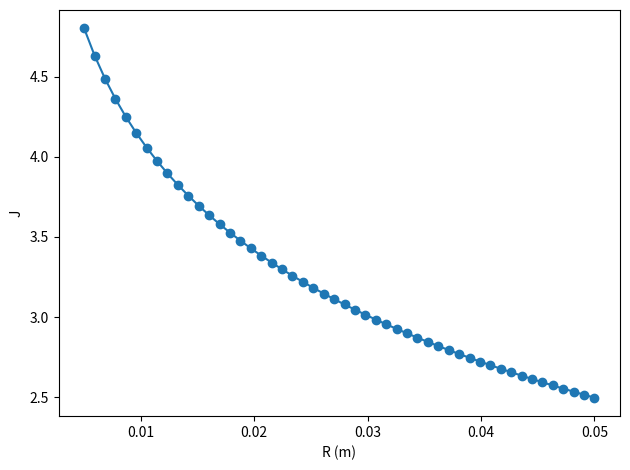

Recreate this plot in Python.
"""
Script Name: cavity_optimize.py
Purpose: Optimize μ-cavity Q and mode volume at target frequency
Dependencies: numpy, scipy, sympy
Usage:
    python tools/cavity_optimize.py

Outputs:
    - 最適パラメータ
    - 目的関数評価値
    - （必要に応じて）プロット or ファイル出力

Author: Codex（MetaShirou prompt経由）
"""

import argparse
from pprint import pprint

import numpy as np
from scipy.optimize import minimize
import sympy as sp

# Constants
mu0 = 4 * np.pi * 1e-7
c = 299792458
sigma = 5.8e7  # Conductivity of copper [S/m]
relative_eps = 1.0  # vacuum
fc = 7.05e9  # target resonance frequency [Hz]
alpha = 1.0
beta = 1e-6

# Symbolic expressions
R_sym, L_sym, t_sym = sp.symbols("R L t", positive=True)
# NOTE: 本モデルは Q ∝ σRL / (t f_c ε_r) の簡易近似式であり、
# 実際の TM010 モードでは Rs = √(ωμ0/(2σ)) や形状因子 F_geom などの要素が加わります。
# 正式モデルは後続PRにて置き換える予定。


def Q_model(R, L, t):
    """Simplified cavity Q model."""
    return (sigma * R * L) / (t * fc * relative_eps)


Q_expr = Q_model(R_sym, L_sym, t_sym)
V_expr = sp.pi * R_sym**2 * L_sym
J_expr = -alpha * sp.log(Q_expr) + beta * V_expr

# Analytical derivatives
J_dR = sp.diff(J_expr, R_sym)
J_dL = sp.diff(J_expr, L_sym)

# Lambdify for numerical evaluation
func_J = sp.lambdify((R_sym, L_sym, t_sym), J_expr, "numpy")
func_dJdR = sp.lambdify((R_sym, L_sym, t_sym), J_dR, "numpy")
func_dJdL = sp.lambdify((R_sym, L_sym, t_sym), J_dL, "numpy")
J_dt = sp.diff(J_expr, t_sym)
func_dJdt = sp.lambdify((R_sym, L_sym, t_sym), J_dt, "numpy")


def objective(params: np.ndarray) -> float:
    R, L, t = params
    return float(func_J(R, L, t))


def gradient(params: np.ndarray) -> np.ndarray:
    R, L, t = params
    gR = func_dJdR(R, L, t)
    gL = func_dJdL(R, L, t)
    gT = func_dJdt(R, L, t)
    return np.array([gR, gL, gT], dtype=float)


def save_plot(R_vals: np.ndarray, J_vals: np.ndarray, path: str = "docs/plot/cavity_J_vs_R.png") -> None:
    """Save J versus R plot."""
    try:
        import matplotlib.pyplot as plt

        plt.figure()
        plt.plot(R_vals, J_vals, marker="o")
        plt.xlabel("R (m)")
        plt.ylabel("J")
        plt.tight_layout()
        plt.savefig(path)
    except Exception as exc:
        print("Plot save failed:", exc)


if __name__ == "__main__":
    parser = argparse.ArgumentParser(description="Optimize cavity dimensions")
    parser.add_argument("--init_R", type=float, default=0.02)
    parser.add_argument("--init_L", type=float, default=0.04)
    parser.add_argument("--init_t", type=float, default=0.001)
    parser.add_argument("--min_R", type=float, default=0.005)
    parser.add_argument("--max_R", type=float, default=0.05)
    parser.add_argument("--min_L", type=float, default=0.01)
    parser.add_argument("--max_L", type=float, default=0.1)
    parser.add_argument("--min_t", type=float, default=0.0005)
    parser.add_argument("--max_t", type=float, default=0.005)
    parser.add_argument("--verbose", action="store_true", help="Show full result")
    args = parser.parse_args()

    x0 = np.array([args.init_R, args.init_L, args.init_t])
    bounds = [
        (args.min_R, args.max_R),
        (args.min_L, args.max_L),
        (args.min_t, args.max_t),
    ]

    res = minimize(objective, x0, jac=gradient, bounds=bounds, method="L-BFGS-B")
    R_opt, L_opt, t_opt = res.x
    print("Optimal R (m):", R_opt)
    print("Optimal L (m):", L_opt)
    print("Optimal t (m):", t_opt)
    print("Minimum J:", res.fun)
    print("Converged:", res.success)
    print("Message:", res.message)
    if args.verbose:
        pprint(vars(res))

    R_vals = np.linspace(args.min_R, args.max_R, 50)
    J_vals = [objective([r, L_opt, t_opt]) for r in R_vals]
    save_plot(R_vals, np.array(J_vals))
